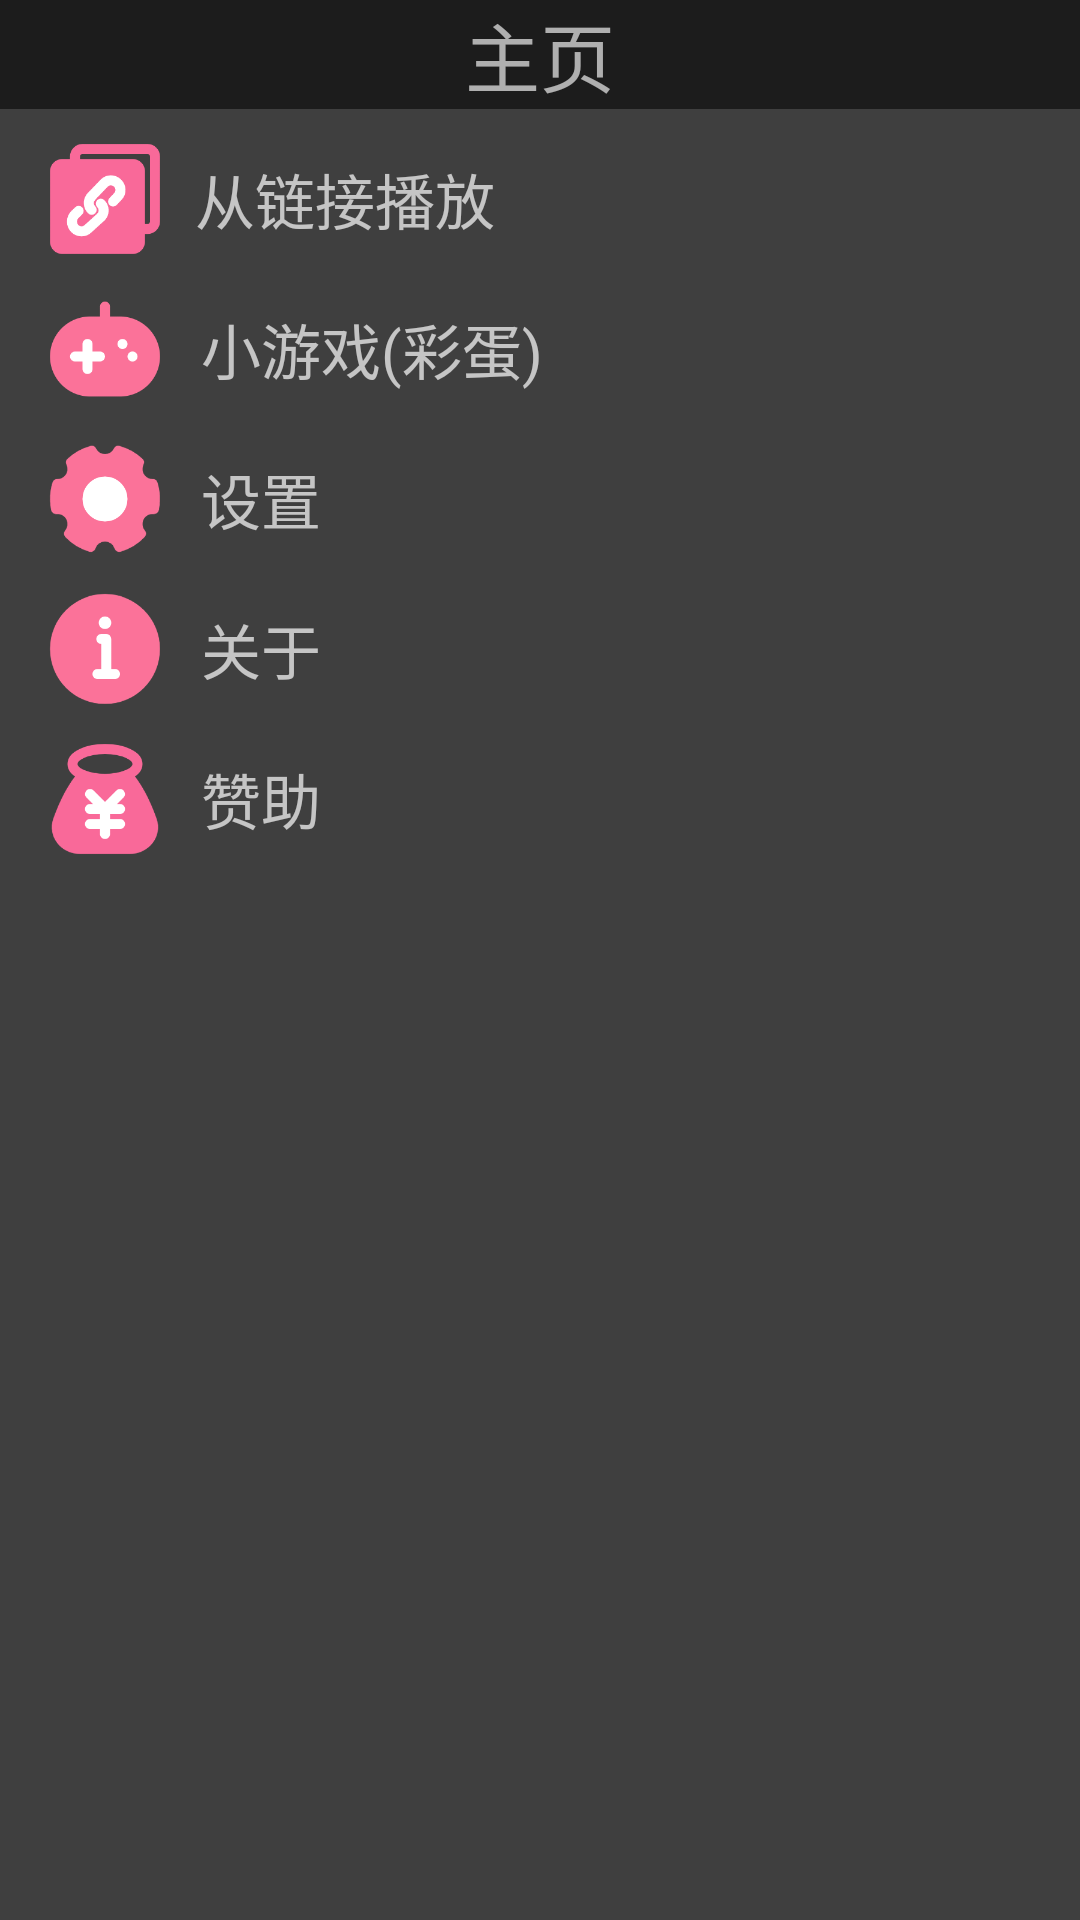

Layout XML and referenced resources for this Android screen:
<!-- AndroidManifest.xml: application theme Theme.Wearplayer -->
<!-- res/layout/activity_main.xml -->
<?xml version="1.0" encoding="utf-8"?>
<LinearLayout xmlns:android="http://schemas.android.com/apk/res/android"
    xmlns:app="http://schemas.android.com/apk/res-auto"
    xmlns:tools="http://schemas.android.com/tools"
    android:layout_width="match_parent"
    android:layout_height="match_parent"
    android:orientation="vertical"
    android:background="#BF010101"
    tools:context=".MainActivity"
    >
    <TextView
        android:layout_width="match_parent"
        android:layout_height="wrap_content"
        android:text="主页"
        android:textSize="25sp"
        android:gravity="center"
        android:textColor="#A6FFFFFF"
        android:background="#8C010101"
        />
    <ScrollView
        android:layout_width="match_parent"
        android:layout_height="wrap_content"
        android:layout_marginTop="10dp"
        >
        <LinearLayout
            android:layout_width="match_parent"
            android:layout_height="wrap_content"
            android:orientation="vertical">
            <LinearLayout
                android:layout_width="match_parent"
                android:onClick="playlocatvideo"
                android:background="?android:attr/selectableItemBackground"
                android:layout_height="wrap_content">
                <ImageView
                    android:layout_width="40dp"
                    android:layout_height="40dp"
                    android:layout_gravity="center"
                    android:src="@mipmap/from_url"
                    android:layout_marginLeft="15dp"/>
                <TextView
                    android:layout_width="wrap_content"
                    android:layout_height="wrap_content"
                    android:layout_gravity="center"
                    android:layout_marginLeft="10dp"
                    android:textColor="#B3FFFFFF"
                    android:textSize="20sp"
                    android:text="从链接播放"/>
            </LinearLayout>
            <LinearLayout
                android:layout_width="match_parent"
                android:layout_marginTop="10dp"
                android:background="?android:attr/selectableItemBackground"
                android:onClick="game"
                android:layout_height="wrap_content">
                <ImageView
                    android:layout_width="40dp"
                    android:layout_height="40dp"
                    android:layout_gravity="center"
                    android:src="@mipmap/game"
                    android:layout_marginLeft="15dp"/>
                <TextView
                    android:layout_width="wrap_content"
                    android:layout_height="wrap_content"
                    android:textSize="20sp"
                    android:textColor="#B3FFFFFF"
                    android:layout_marginLeft="12dp"
                    android:text="小游戏(彩蛋)"
                    android:layout_gravity="center"/>
            </LinearLayout>
            <LinearLayout
                android:layout_width="match_parent"
                android:layout_marginTop="10dp"
                android:background="?android:attr/selectableItemBackground"
                android:onClick="setting"
                android:layout_height="wrap_content">
                <ImageView
                    android:layout_width="40dp"
                    android:layout_height="40dp"
                    android:src="@mipmap/setting"
                    android:layout_gravity="center"
                    android:layout_marginLeft="15dp"/>
                <TextView
                    android:layout_width="wrap_content"
                    android:layout_marginLeft="12dp"
                    android:layout_height="wrap_content"
                    android:textColor="#B3FFFFFF"
                    android:text="设置"
                    android:layout_gravity="center"
                    android:textSize="20sp"/>
            </LinearLayout>
            <LinearLayout
                android:layout_width="match_parent"
                android:layout_marginTop="10dp"
                android:onClick="about"
                android:background="?android:attr/selectableItemBackground"
                android:layout_height="wrap_content">
                <ImageView
                    android:layout_width="40dp"
                    android:layout_height="40dp"
                    android:src="@mipmap/about"
                    android:layout_gravity="center"
                    android:layout_marginLeft="15dp"/>
                <TextView
                    android:layout_width="wrap_content"
                    android:layout_marginLeft="12dp"
                    android:layout_gravity="center"
                    android:textColor="#B3FFFFFF"
                    android:textSize="20sp"
                    android:layout_height="wrap_content"
                    android:text="关于"/>
            </LinearLayout>
            <LinearLayout
                android:layout_width="match_parent"
                android:layout_marginTop="10dp"
                android:onClick="support"
                android:background="?android:attr/selectableItemBackground"
                android:layout_height="wrap_content">
                <ImageView
                    android:layout_width="40dp"
                    android:layout_height="40dp"
                    android:src="@mipmap/meney"
                    android:layout_gravity="center"
                    android:layout_marginLeft="15dp"/>
                <TextView
                    android:layout_width="wrap_content"
                    android:layout_marginLeft="12dp"
                    android:layout_gravity="center"
                    android:textColor="#B3FFFFFF"
                    android:textSize="20sp"
                    android:layout_height="wrap_content"
                    android:text="赞助"/>
            </LinearLayout>
        </LinearLayout>

    </ScrollView>
</LinearLayout>
<!-- resources referenced by this layout -->
<resources>
  <!-- mipmap about: png bitmap (mipmap-xxhdpi, 7632 bytes) -->
  <!-- mipmap from_url: png bitmap (mipmap-mdpi, 5565 bytes) -->
  <!-- mipmap game: png bitmap (mipmap-xxhdpi, 5619 bytes) -->
  <!-- mipmap meney: png bitmap (mipmap-hdpi, 8228 bytes) -->
  <!-- mipmap setting: png bitmap (mipmap-xxhdpi, 7677 bytes) -->
  <style name="Theme.Wearplayer" parent="Theme.MaterialComponents.DayNight.NoActionBar.Bridge">
          
          <item name="android:windowFullscreen">true</item>
          <item name="colorPrimary">@color/purple_500</item>
          <item name="colorPrimaryVariant">@color/purple_700</item>
          <item name="colorOnPrimary">@color/white</item>
          
          <item name="colorSecondary">@color/teal_200</item>
          <item name="colorSecondaryVariant">@color/teal_700</item>
          <item name="colorOnSecondary">@color/black</item>
          
          <item name="android:statusBarColor" tools:targetApi="l">?attr/colorPrimaryVariant</item>
          
      </style>
  <color name="purple_500">#FF6200EE</color>
  <color name="purple_700">#FF3700B3</color>
  <color name="white">#FFFFFFFF</color>
  <color name="teal_200">#FF03DAC5</color>
  <color name="teal_700">#FF018786</color>
  <color name="black">#FF000000</color>
</resources>
